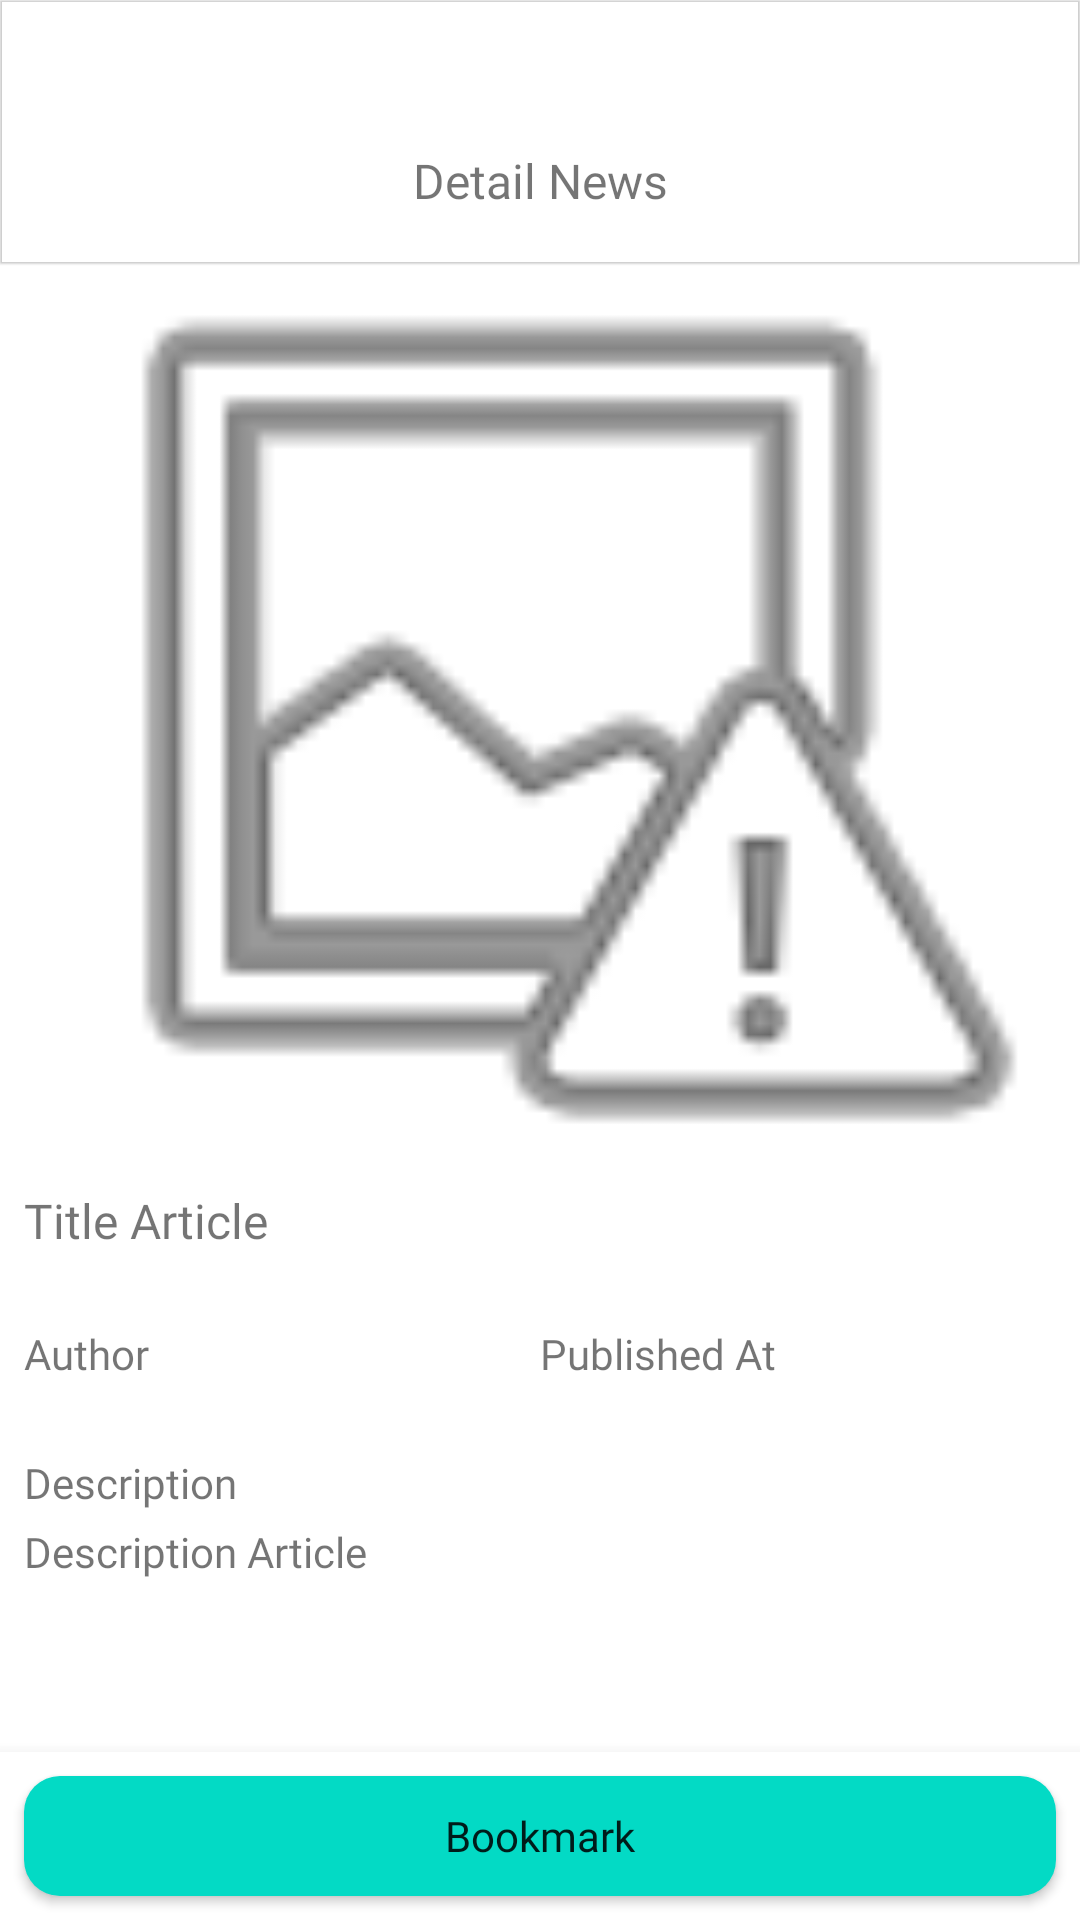

Write the Android layout XML for this screen, with the resource values it uses.
<!-- AndroidManifest.xml: application theme Theme.SchoterNews -->
<!-- res/layout/fragment_detail_news.xml -->
<?xml version="1.0" encoding="utf-8"?>
<FrameLayout xmlns:android="http://schemas.android.com/apk/res/android"
    xmlns:app="http://schemas.android.com/apk/res-auto"
    xmlns:tools="http://schemas.android.com/tools"
    android:layout_width="match_parent"
    android:layout_height="match_parent"
    tools:context=".views.DetailNewsFragment">

    <LinearLayout
        android:layout_width="match_parent"
        android:layout_height="wrap_content"
        android:orientation="vertical">

        <androidx.appcompat.widget.Toolbar
            android:id="@+id/toolbar"
            android:layout_width="match_parent"
            android:layout_height="wrap_content"
            android:paddingTop="40dp"
            android:paddingBottom="8dp"
            app:layout_constraintEnd_toEndOf="parent"
            app:layout_constraintStart_toStartOf="parent"
            app:layout_constraintTop_toTopOf="parent"
            android:outlineProvider="bounds"
            app:contentInsetStart="0dp"
            android:elevation="0.4dp">

            <androidx.constraintlayout.widget.ConstraintLayout
                android:layout_width="match_parent"
                android:layout_height="40dp"
                android:paddingHorizontal="16dp">

                <ImageView
                    android:id="@+id/ivBackButton"
                    android:layout_width="18dp"
                    android:layout_height="18dp"
                    android:src="@drawable/ic_arrow_back"
                    app:layout_constraintBottom_toBottomOf="parent"
                    app:layout_constraintStart_toStartOf="parent"
                    app:layout_constraintTop_toTopOf="parent"
                    app:layout_constraintVertical_bias="0.5"
                    android:contentDescription="@string/image" />

                <TextView
                    android:id="@+id/tvFragmentTitle"
                    android:layout_width="wrap_content"
                    android:layout_height="wrap_content"
                    android:layout_gravity="center"
                    android:fontFamily="@font/poppins_semi_bold"
                    android:text="@string/detail_fragment"
                    android:textSize="16sp"
                    app:layout_constraintBottom_toBottomOf="parent"
                    app:layout_constraintEnd_toEndOf="parent"
                    app:layout_constraintHorizontal_bias="0.5"
                    app:layout_constraintStart_toStartOf="parent"
                    app:layout_constraintTop_toTopOf="parent"
                    app:layout_constraintVertical_bias="0.5" />

            </androidx.constraintlayout.widget.ConstraintLayout>

        </androidx.appcompat.widget.Toolbar>

        <androidx.constraintlayout.widget.ConstraintLayout
            android:layout_width="match_parent"
            android:layout_height="match_parent">

            <ImageView
                android:id="@+id/ivImageArticle"
                android:layout_width="match_parent"
                android:layout_height="300dp"
                android:contentDescription="@string/imageArticle"
                android:scaleType="centerCrop"
                app:layout_constraintEnd_toEndOf="parent"
                app:layout_constraintStart_toStartOf="parent"
                app:layout_constraintTop_toTopOf="parent"
                app:srcCompat="@android:drawable/ic_menu_report_image" />

            <TextView
                android:id="@+id/tvTitleArticle"
                android:layout_width="match_parent"
                android:layout_height="wrap_content"
                android:layout_margin="8dp"
                android:layout_weight="1"
                android:fontFamily="@font/poppins_semi_bold"
                android:maxLines="3"
                android:text="@string/title_article"
                android:textSize="16sp"
                app:layout_constraintEnd_toEndOf="parent"
                app:layout_constraintStart_toStartOf="parent"
                app:layout_constraintTop_toBottomOf="@+id/ivImageArticle" />

            <LinearLayout
                android:id="@+id/linearLayout"
                android:layout_width="match_parent"
                android:layout_height="wrap_content"
                android:layout_marginHorizontal="8dp"
                android:layout_marginVertical="24dp"
                android:orientation="horizontal"
                app:layout_constraintTop_toBottomOf="@+id/tvTitleArticle"
                tools:layout_editor_absoluteX="8dp">

                <TextView
                    android:id="@+id/tvAuthor"
                    android:layout_width="match_parent"
                    android:layout_height="wrap_content"
                    android:layout_weight="1"
                    android:fontFamily="@font/poppins_medium"
                    android:text="@string/author"
                    android:textSize="14sp"
                    app:layout_constraintStart_toStartOf="parent"
                    app:layout_constraintTop_toBottomOf="@+id/textView" />

                <TextView
                    android:id="@+id/tvPublishedAt"
                    android:layout_width="match_parent"
                    android:layout_height="wrap_content"
                    android:layout_weight="1"
                    android:fontFamily="@font/poppins_medium"
                    android:text="@string/published_at"
                    android:textSize="14sp"
                    app:layout_constraintEnd_toEndOf="parent"
                    app:layout_constraintTop_toBottomOf="@+id/textView" />

            </LinearLayout>

            <TextView
                android:id="@+id/textView3"
                android:layout_width="match_parent"
                android:layout_height="wrap_content"
                android:layout_marginHorizontal="8dp"
                android:layout_marginVertical="24dp"
                android:fontFamily="@font/poppins_medium"
                android:text="@string/description"
                android:textSize="14sp"
                app:layout_constraintTop_toBottomOf="@+id/linearLayout"
                tools:layout_editor_absoluteX="8dp" />

            <TextView
                android:id="@+id/tvDescArticle"
                android:layout_width="match_parent"
                android:layout_height="wrap_content"
                android:layout_marginHorizontal="8dp"
                android:layout_marginVertical="4dp"
                android:fontFamily="@font/poppins_regular"
                android:text="@string/description_article"
                android:textSize="14sp"
                app:layout_constraintTop_toBottomOf="@+id/textView3" />


        </androidx.constraintlayout.widget.ConstraintLayout>


    </LinearLayout>


    <com.google.android.material.bottomnavigation.BottomNavigationView
        android:layout_width="match_parent"
        android:layout_height="wrap_content"
        android:layout_gravity="bottom">

        <Button
            android:id="@+id/btnBookmark"
            android:layout_width="match_parent"
            android:layout_height="wrap_content"
            android:layout_margin="8dp"
            android:background="@drawable/background_button"
            android:elevation="0dp"
            android:fontFamily="@font/poppins_medium"
            android:minHeight="48dp"
            android:text="@string/bookmark"
            android:textAllCaps="false"
            android:textSize="14sp" />

    </com.google.android.material.bottomnavigation.BottomNavigationView>

</FrameLayout>
<!-- resources referenced by this layout -->
<resources>
  <!-- drawable background_button (drawable) -->
  <?xml version="1.0" encoding="utf-8"?>
  <shape xmlns:android="http://schemas.android.com/apk/res/android"
      android:shape="rectangle">
  
      <corners android:radius="12dp"/>
  
      <solid android:color="@color/teal_200" />
  </shape>
  <string name="author">Author</string>
  <string name="bookmark">Bookmark</string>
  <string name="description">Description</string>
  <string name="description_article">Description Article</string>
  <string name="detail_fragment">Detail News</string>
  <string name="image">image</string>
  <string name="imageArticle">imageArticle</string>
  <string name="published_at">Published At</string>
  <string name="title_article">Title Article</string>
  <style name="Theme.SchoterNews" parent="Theme.MaterialComponents.DayNight.NoActionBar">
          
          <item name="colorPrimary">@color/teal_700</item>
          <item name="colorPrimaryVariant">@color/teal_700</item>
          <item name="colorOnPrimary">@color/white</item>
          
          <item name="colorSecondary">@color/teal_700</item>
          <item name="colorSecondaryVariant">@color/teal_700</item>
          <item name="colorOnSecondary">@color/black</item>
          
          <item name="android:statusBarColor">@color/black</item>
          <item name="android:windowLightStatusBar" tools:targetApi="m">true</item>
          
          <item name="android:windowTranslucentStatus">true</item>
          <item name="android:windowTranslucentNavigation">true</item>
  
      </style>
  <!-- not gathered from this repository: default colours our renderer supplied (Android Studio template values) -->
  <color name="teal_200">#FF03DAC5</color>
  <color name="teal_700">#FF018786</color>
  <color name="black">#FF000000</color>
  <color name="white">#FFFFFFFF</color>
</resources>
